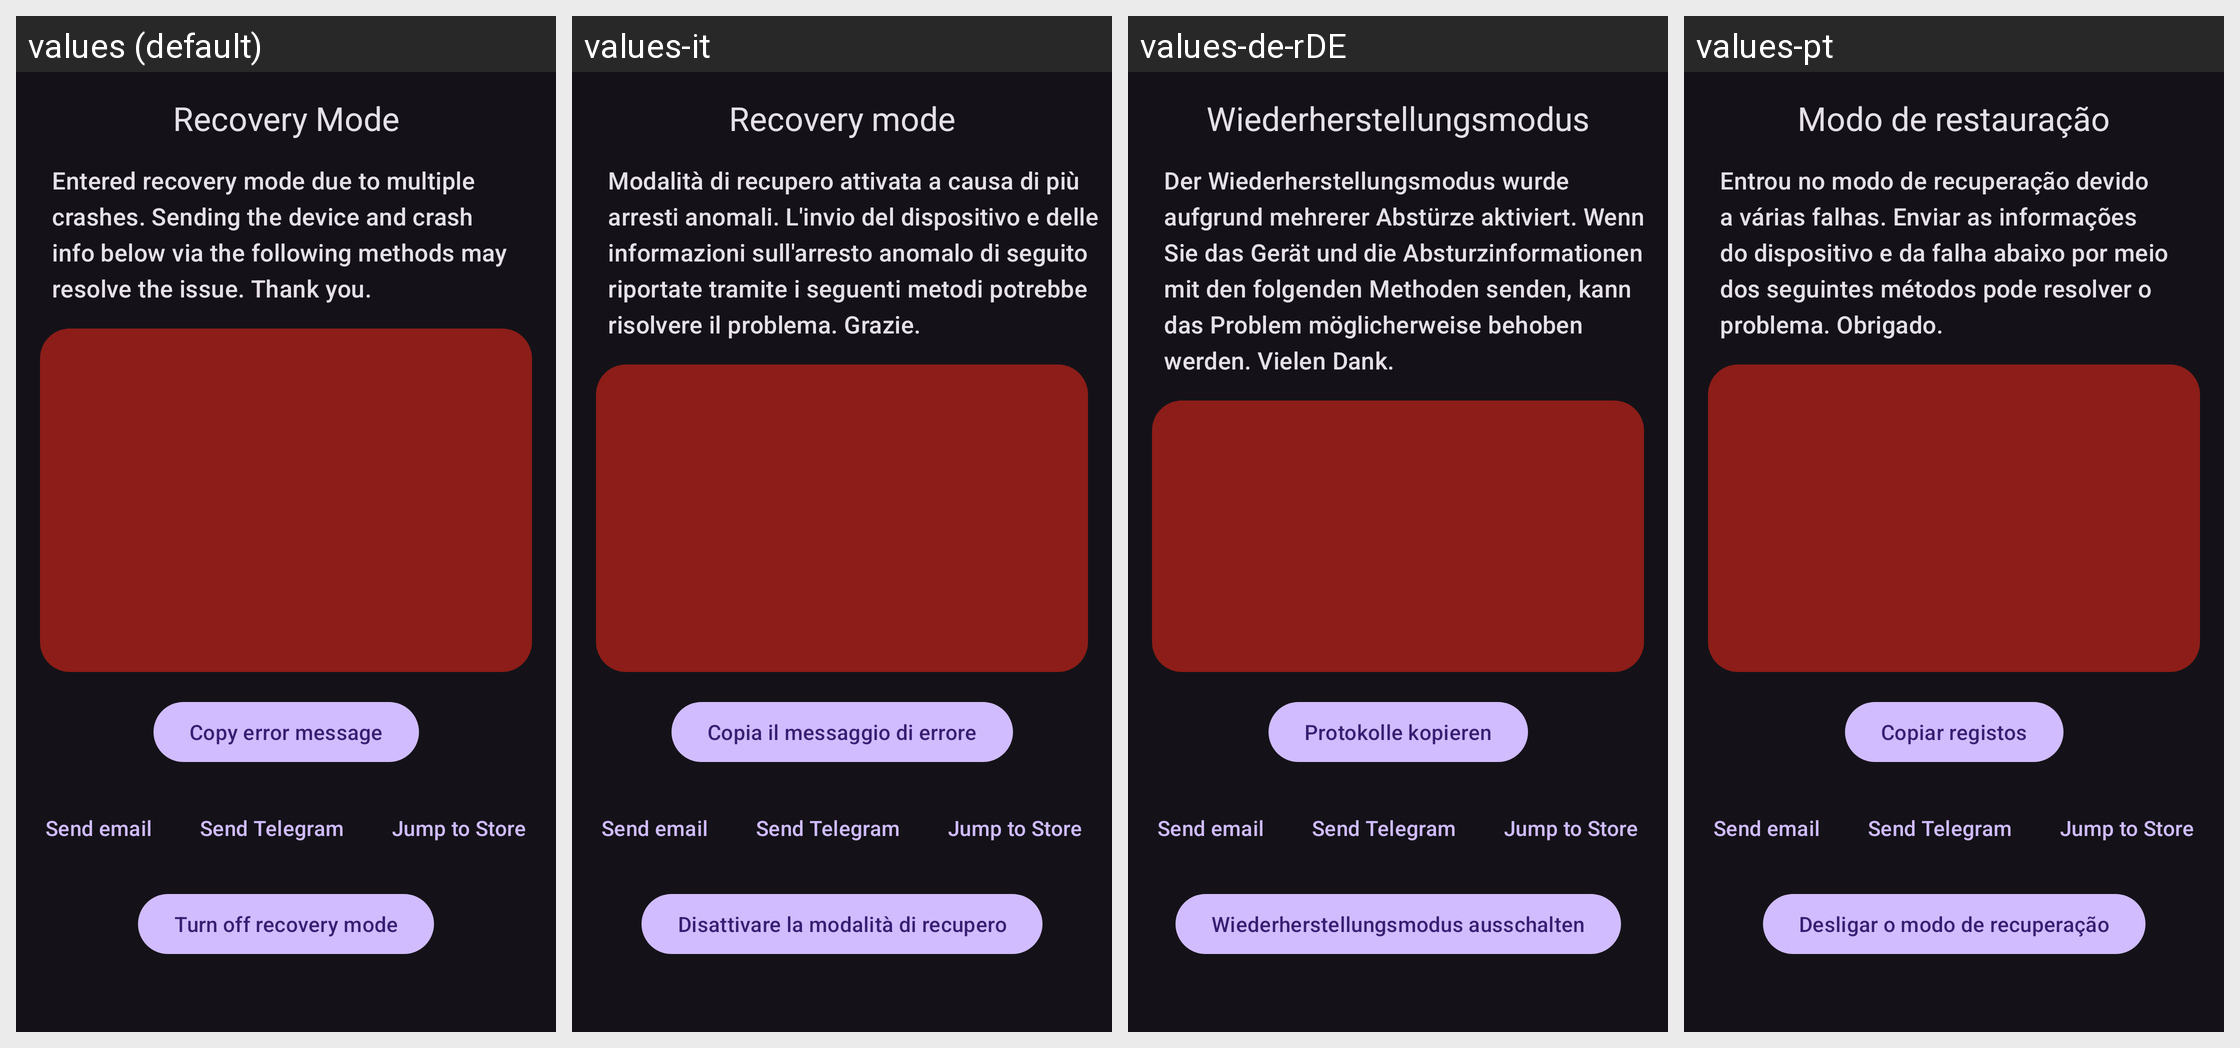

The same Android screen rendered under several of its app's locales, left to right. List the strings drawn on it with the default value and each locale's translation.
Android screen res/layout/a_recovery.xml rendered under 4 locales, left to right: values (default), values-it, values-de-rDE, values-pt. Device: Nexus 5 (rendered at 1080×1920; each locale shown at half size, 540×960, under a caption strip naming it); theme Theme.Material3.Dark.NoActionBar.
Other locales in the repository, not shown: values-fr, values-ja, values-nb-rNO, values-nn, values-pt-rBR, values-ru, values-zh-rCN, values-zh-rTW.
Strings drawn on this screen, with the default value and each locale's value (text and hints the layout hard-codes, and strings that could not be matched under every locale, appear in the picture but are not listed):

recovery_title
  values: Recovery Mode
  values-it: Recovery mode
  values-de-rDE: Wiederherstellungsmodus
  values-pt: Modo de restauração

recovery_mode_tips
  values: Entered recovery mode due to multiple crashes. Sending the device and crash info below via the following methods may resolve the issue. Thank you.
  values-it: Modalità di recupero attivata a causa di più arresti anomali. L'invio del dispositivo e delle informazioni sull'arresto anomalo di seguito riportate tramite i seguenti metodi potrebbe risolvere il problema. Grazie.
  values-de-rDE: Der Wiederherstellungsmodus wurde aufgrund mehrerer Abstürze aktiviert. Wenn Sie das Gerät und die Absturzinformationen mit den folgenden Methoden senden, kann das Problem möglicherweise behoben werden. Vielen Dank.
  values-pt: Entrou no modo de recuperação devido a várias falhas. Enviar as informações do dispositivo e da falha abaixo por meio dos seguintes métodos pode resolver o problema. Obrigado.

copy
  values: Copy error message
  values-it: Copia il messaggio di errore
  values-de-rDE: Protokolle kopieren
  values-pt: Copiar registos

send_email
  values: Send email
  values-it: Send email  [not translated; the default value is used]
  values-de-rDE: Send email  [not translated; the default value is used]
  values-pt: Send email  [not translated; the default value is used]

send_telegram
  values: Send Telegram
  values-it: Send Telegram  [not translated; the default value is used]
  values-de-rDE: Send Telegram  [not translated; the default value is used]
  values-pt: Send Telegram  [not translated; the default value is used]

jump_to_store
  values: Jump to Store
  values-it: Jump to Store  [not translated; the default value is used]
  values-de-rDE: Jump to Store  [not translated; the default value is used]
  values-pt: Jump to Store  [not translated; the default value is used]

turn_off_recovery_mode
  values: Turn off recovery mode
  values-it: Disattivare la modalità di recupero
  values-de-rDE: Wiederherstellungsmodus ausschalten
  values-pt: Desligar o modo de recuperação
